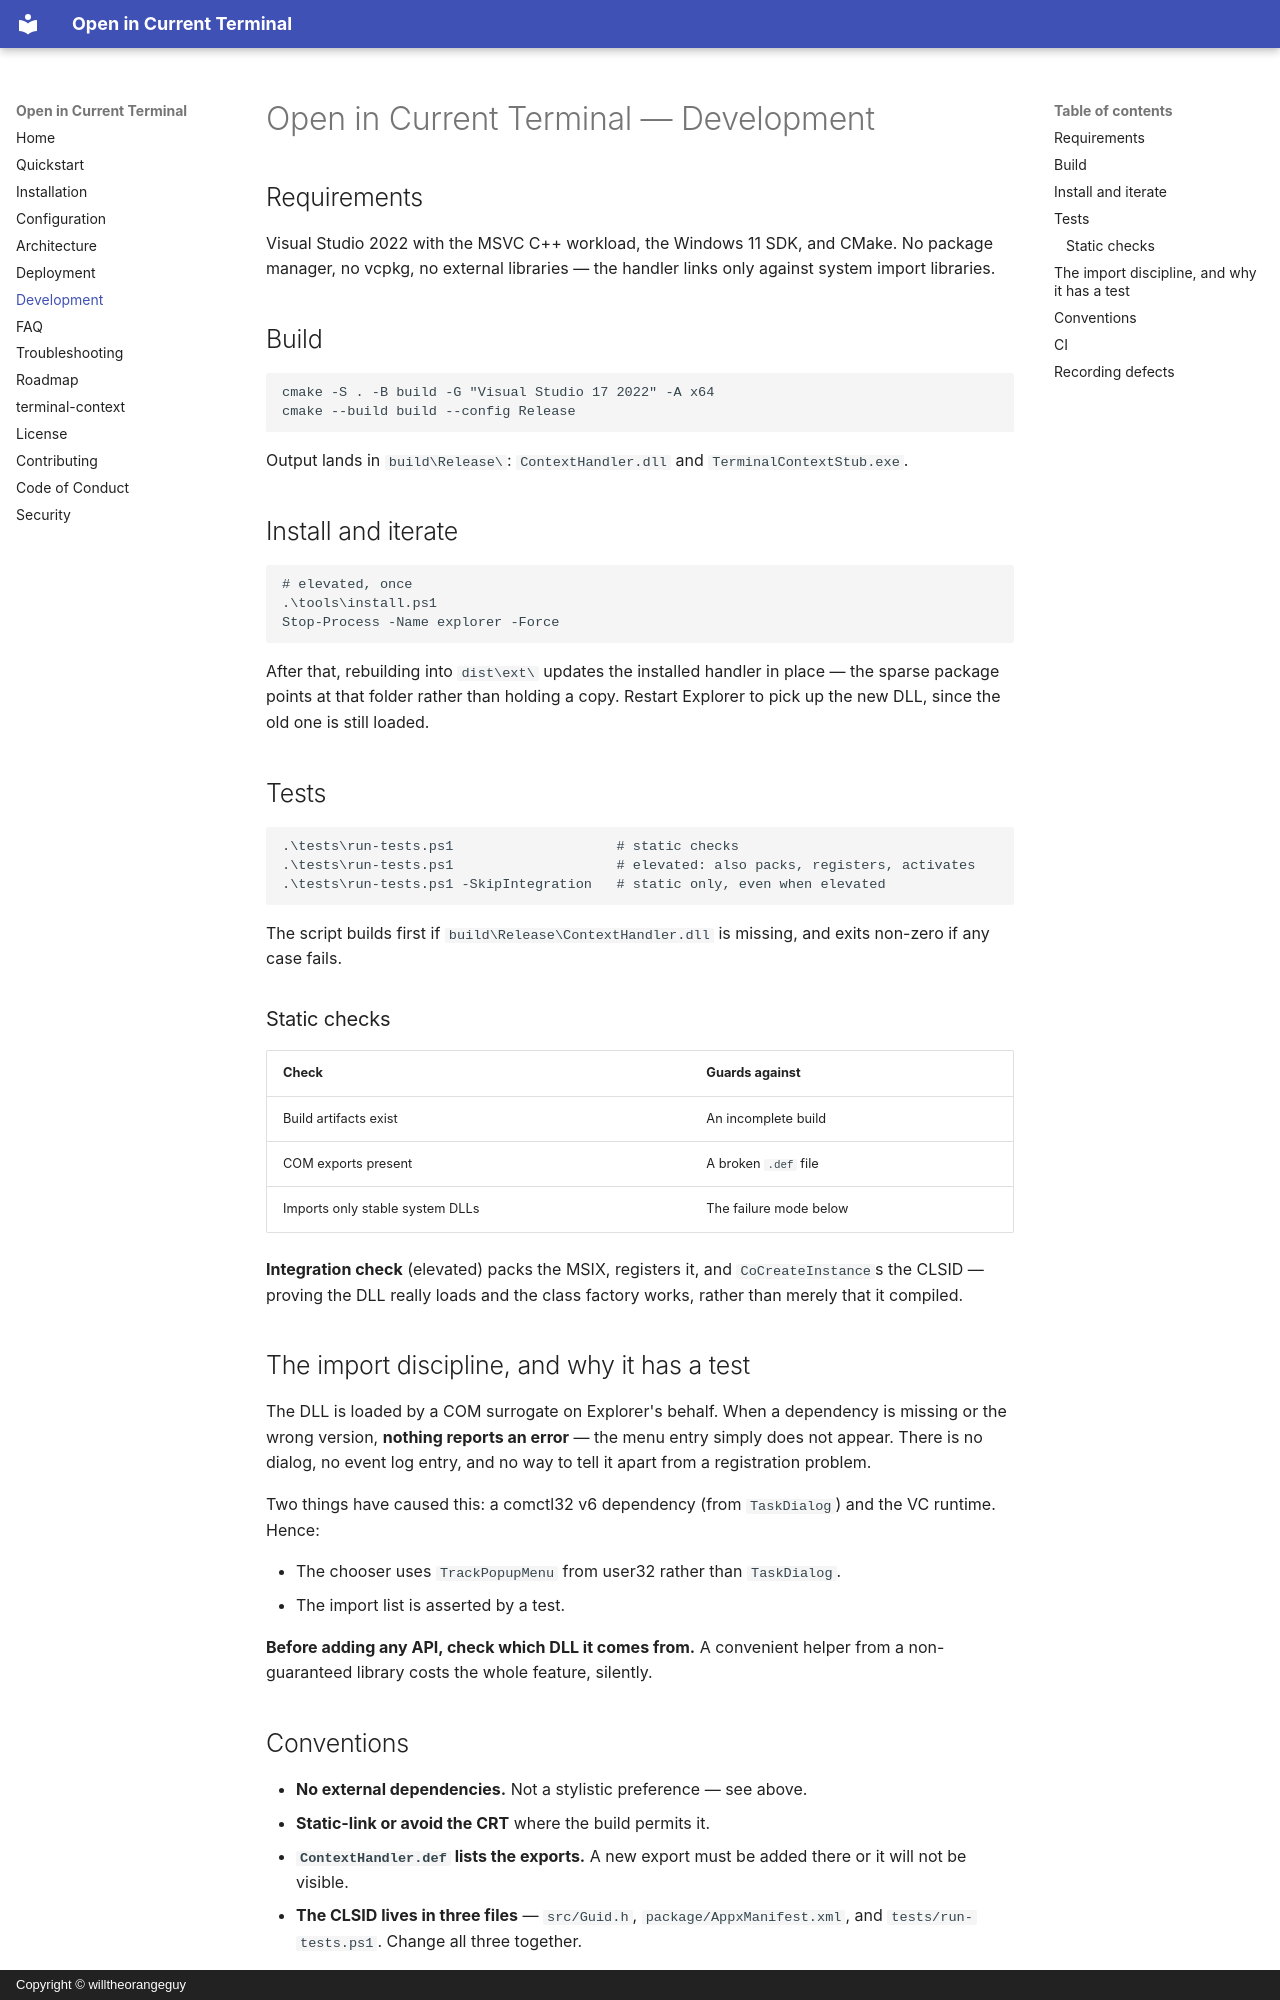

repository: willtheorangeguy/terminal-context · page: development/index.html · generator: mkdocs · copyright: Copyright © willtheorangeguy

# Open in Current Terminal — Development

## Requirements

Visual Studio 2022 with the MSVC C++ workload, the Windows 11 SDK, and CMake. No package
manager, no vcpkg, no external libraries — the handler links only against system import
libraries.

## Build

```powershell
cmake -S . -B build -G "Visual Studio 17 2022" -A x64
cmake --build build --config Release
```

Output lands in `build\Release\`: `ContextHandler.dll` and `TerminalContextStub.exe`.

## Install and iterate

```powershell
# elevated, once
.\tools\install.ps1
Stop-Process -Name explorer -Force
```

After that, rebuilding into `dist\ext\` updates the installed handler in place — the sparse
package points at that folder rather than holding a copy. Restart Explorer to pick up the new
DLL, since the old one is still loaded.

## Tests

```powershell
.\tests\run-tests.ps1                    # static checks
.\tests\run-tests.ps1                    # elevated: also packs, registers, activates
.\tests\run-tests.ps1 -SkipIntegration   # static only, even when elevated
```

The script builds first if `build\Release\ContextHandler.dll` is missing, and exits non-zero if
any case fails.

### Static checks

| Check | Guards against |
|---|---|
| Build artifacts exist | An incomplete build |
| COM exports present | A broken `.def` file |
| Imports only stable system DLLs | The failure mode below |

**Integration check** (elevated) packs the MSIX, registers it, and `CoCreateInstance`s the CLSID
— proving the DLL really loads and the class factory works, rather than merely that it compiled.

## The import discipline, and why it has a test

The DLL is loaded by a COM surrogate on Explorer's behalf. When a dependency is missing or the
wrong version, **nothing reports an error** — the menu entry simply does not appear. There is no
dialog, no event log entry, and no way to tell it apart from a registration problem.

Two things have caused this: a comctl32 v6 dependency (from `TaskDialog`) and the VC runtime.
Hence:

- The chooser uses `TrackPopupMenu` from user32 rather than `TaskDialog`.
- The import list is asserted by a test.

**Before adding any API, check which DLL it comes from.** A convenient helper from a
non-guaranteed library costs the whole feature, silently.
